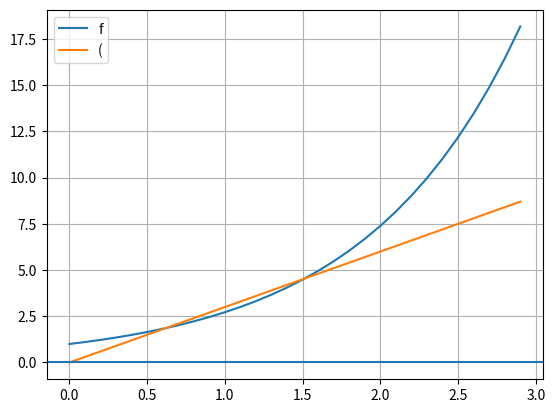

This chart was generated by the following Python code:
# -*- coding: utf-8 -*-
"""
Created on Wed Mar 11 12:25:24 2026

@author: LABCOM
"""
import numpy as np
import matplotlib.pyplot as plt


#Newton-Raphson method
#ก
x = np.arange(0,3,0.1)
fx = np.exp(x)
gx = 3*x
plt.plot(x,fx)
plt.plot(x,gx)
plt.grid()
plt.legend("f(x) vs g(x)")
plt.axhline(0)
plt.show()

#ข
def f(x):
    return np.exp(x) - (3*x)
def fp(x):
    return np.exp(x)-3
Epsilon = 10**(-6)
MaxIteration = 20
x0 = 1.5
xm = 0.4
for i in range(MaxIteration):
    xp = x0 - ((f(x0)*(xm-x0))/(f(xm)-f(x0)))
    if xp - x0 < Epsilon:
        break
    else:
        x0 = xp
        xm = x0
    print("Result",xp)
    print("Iteration",i+1)
